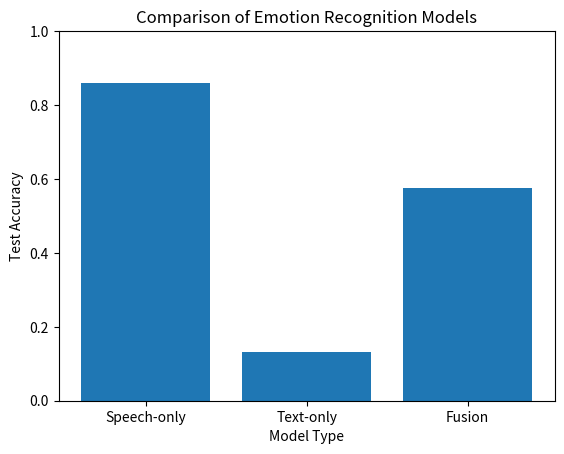

Here is the Python script that generated this plot:
import matplotlib.pyplot as plt

models = ["Speech-only", "Text-only", "Fusion"]
accuracies = [0.8607, 0.1321, 0.5750]

plt.figure()
plt.bar(models, accuracies)
plt.xlabel("Model Type")
plt.ylabel("Test Accuracy")
plt.title("Comparison of Emotion Recognition Models")
plt.ylim(0, 1)

plt.savefig("accuracy_comparison.png")
plt.show()
